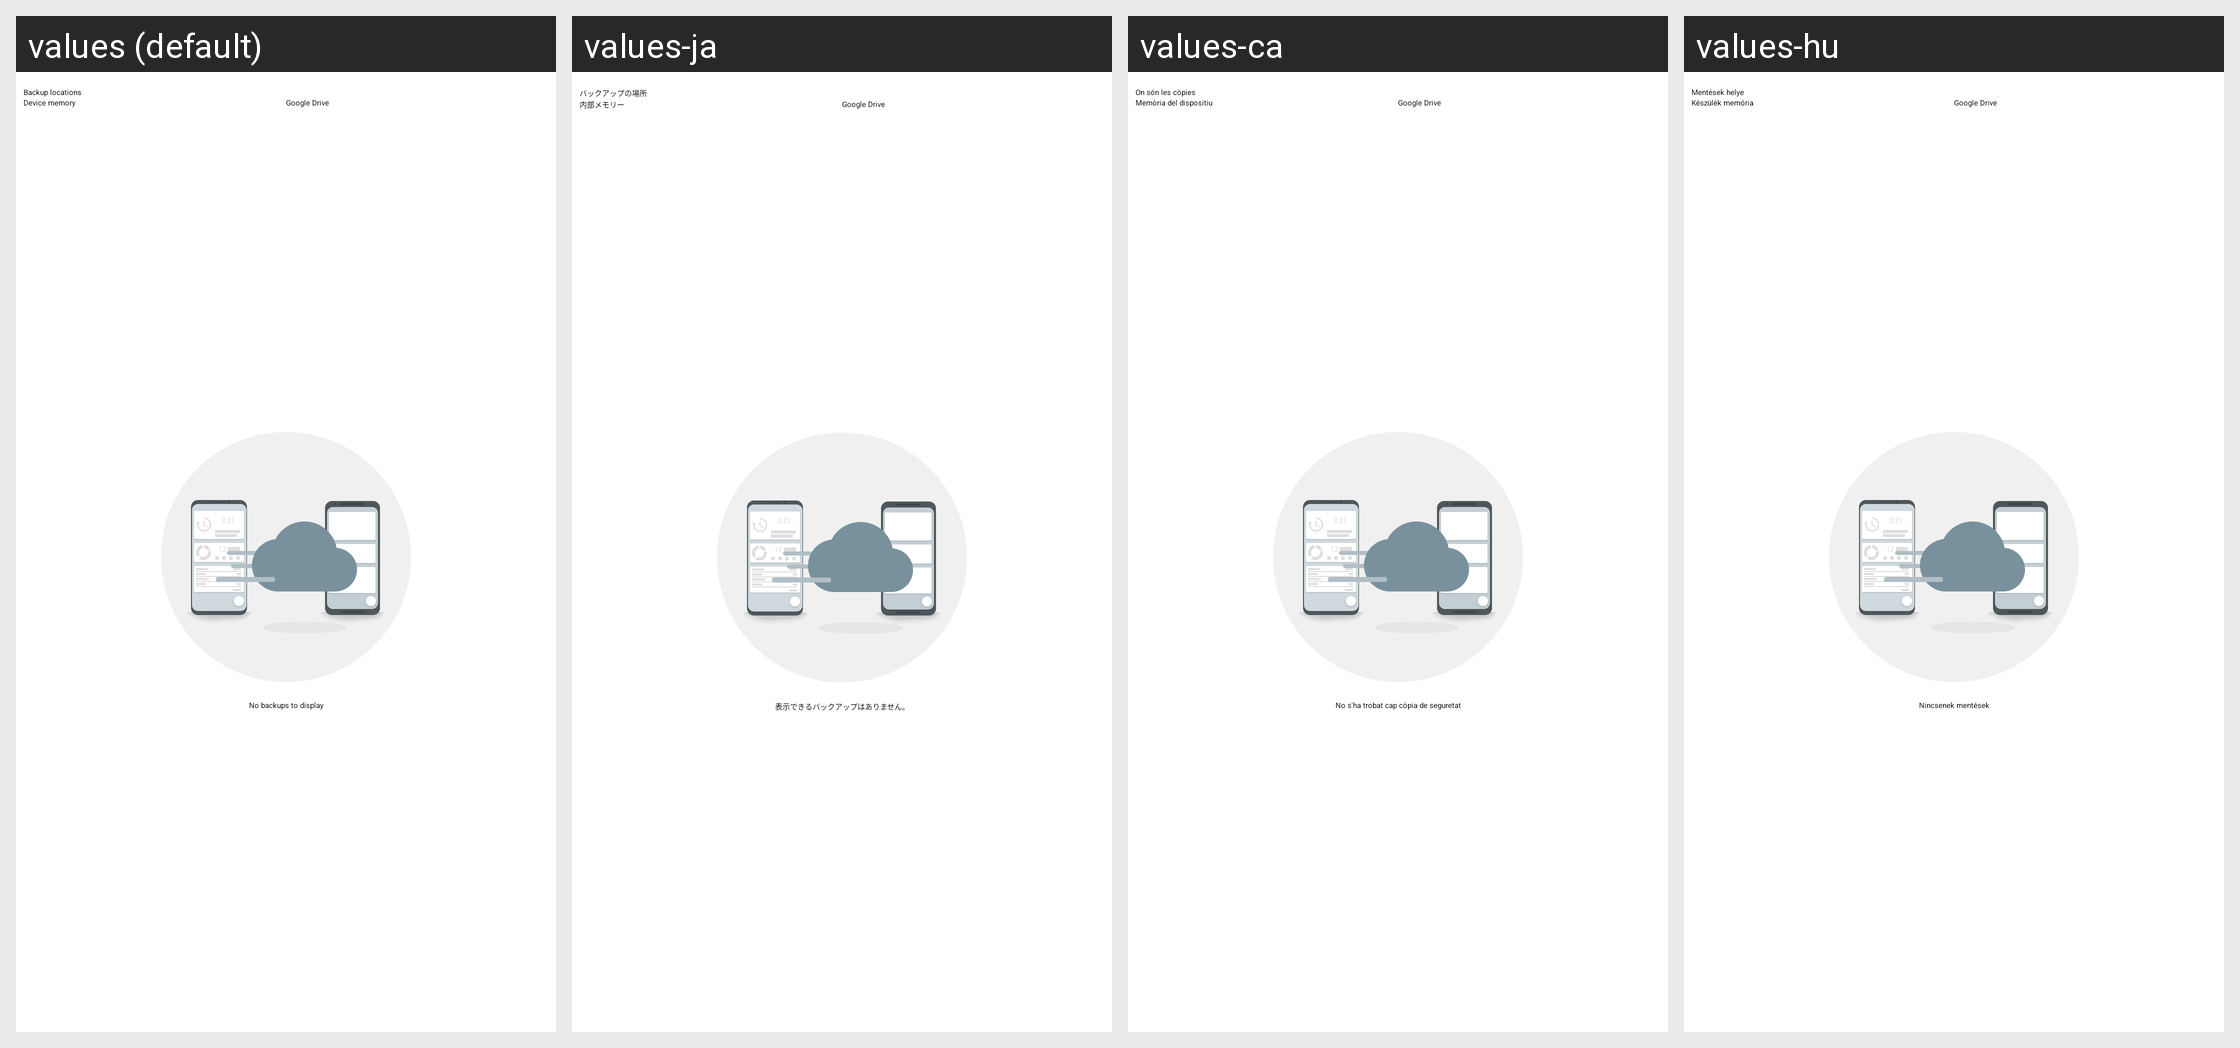

The Android screen above is rendered under several locales of the same app. Produce the string resources it draws, with the default and per-locale values.
Android screen res/layout/restorebackupfragment.xml rendered under 4 locales, left to right: values (default), values-ja, values-ca, values-hu. Device: Nexus 5 (rendered at 1080×1920; each locale shown at half size, 540×960, under a caption strip naming it); theme MinistryAssistantTheme.
Other locales in the repository, not shown: values-af, values-am, values-ar, values-be, values-bg, values-cs, values-cy, values-da, values-de, values-el, values-en-rGB, values-es, values-es-rUS, values-et, values-eu, values-fa, values-fi, values-fr, values-fr-rCA, values-hi, values-hr, values-ht, values-in, values-it, values-iw, values-ka, values-ko, values-ln, values-lt, values-lv, values-mg, values-mk, values-ms, values-my, values-nb, values-nl, values-no, values-pl, values-pt, values-pt-rBR, values-pt-rPT, values-rmo, values-ro, values-rom, values-ru, values-rw, values-sk, values-sl, values-sq, values-sr, values-sv, values-sw, values-te, values-th, values-tl, values-tr, values-uk, values-vi, values-zh-rCN, values-zh-rHK, values-zh-rTW, values-zu.
Strings drawn on this screen, with the default value and each locale's value (text and hints the layout hard-codes, and strings that could not be matched under every locale, appear in the picture but are not listed):

strDisplayLocations
  values: Backup locations
  values-ja: バックアップの場所
  values-ca: On són les còpies
  values-hu: Mentések helye

strPhoneMemory
  values: Device memory
  values-ja: 内部メモリー
  values-ca: Memòria del dispositiu
  values-hu: Készülék memória

txtGoogleDrive
  values: Google Drive
  values-ja: Google Drive
  values-ca: Google Drive
  values-hu: Google Drive

strNoBackups
  values: No backups to display
  values-ja: 表示できるバックアップはありません。
  values-ca: No s'ha trobat cap còpia de seguretat
  values-hu: Nincsenek mentések
